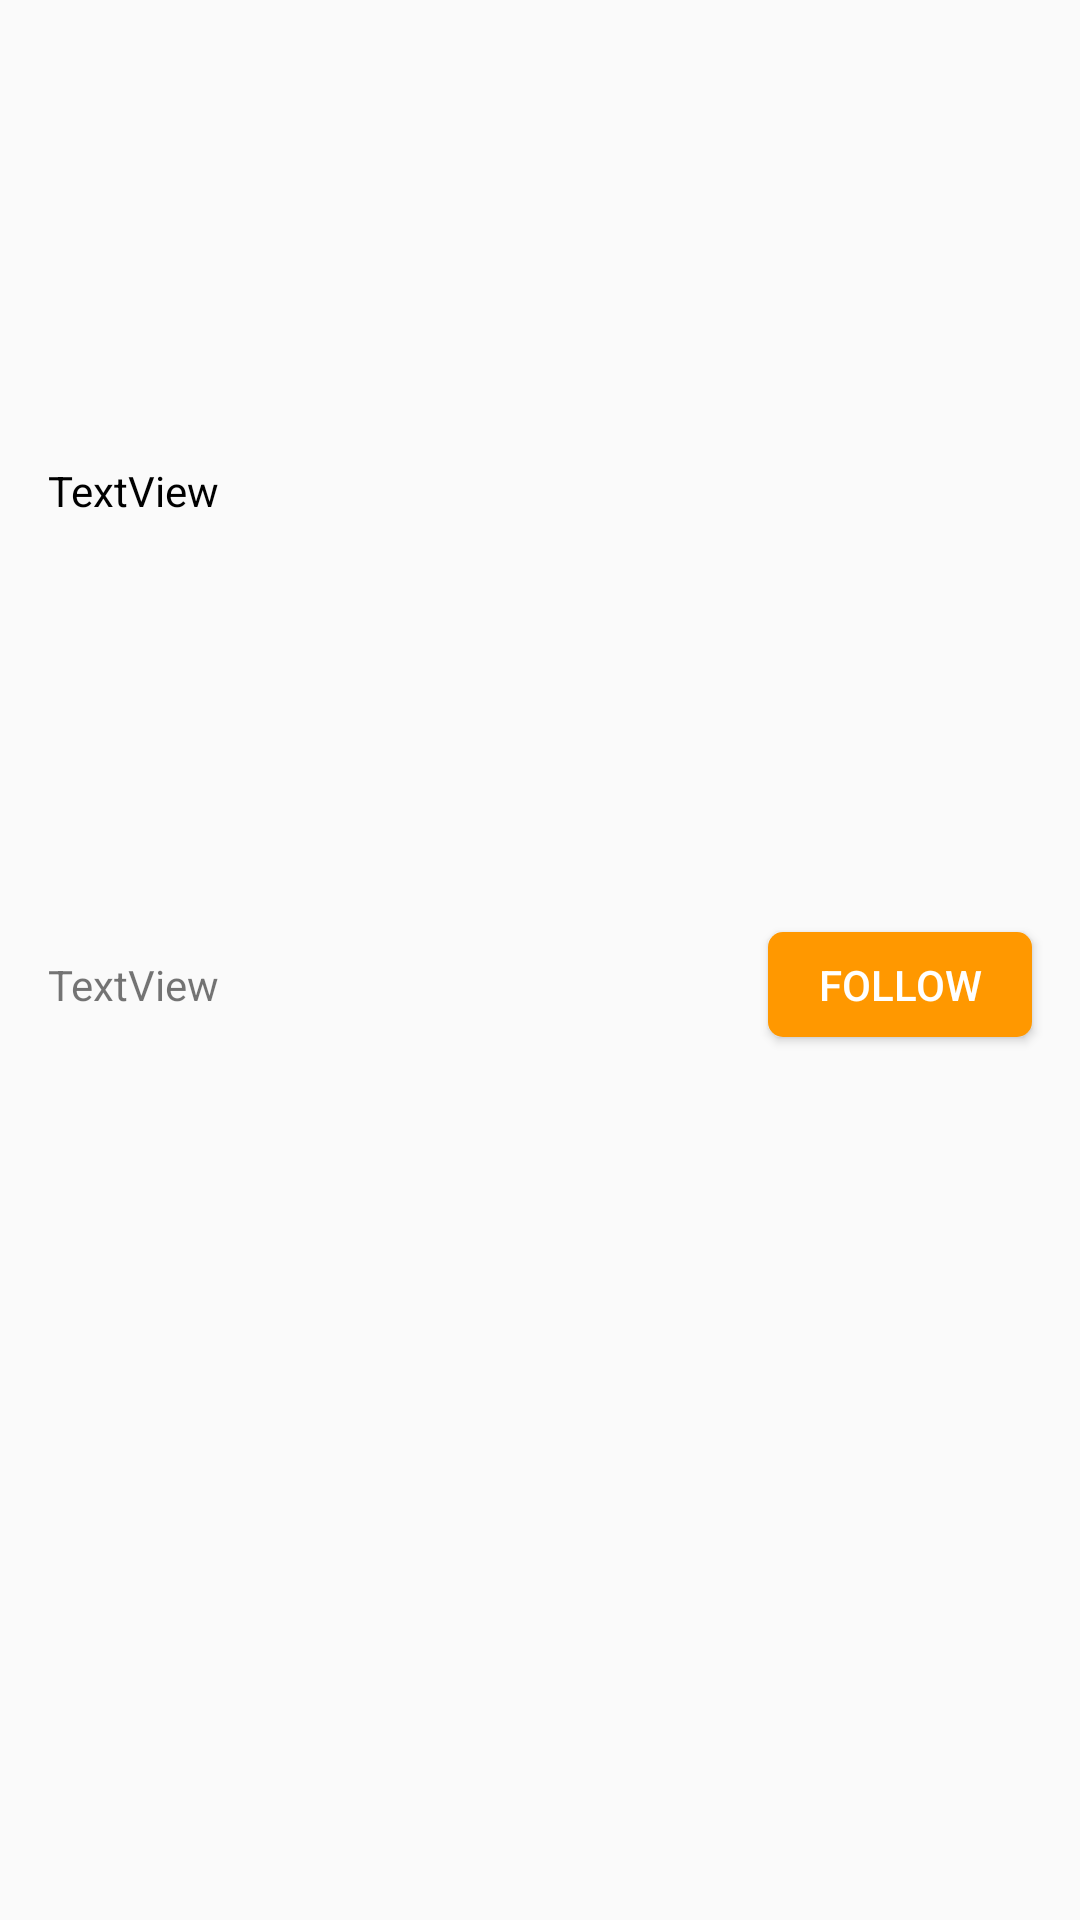

This screen was rendered from an Android layout file. Write that file and the resources it references.
<!-- AndroidManifest.xml: application theme Theme.Friends -->
<!-- res/layout/user_sample.xml -->
<?xml version="1.0" encoding="utf-8"?>
<androidx.constraintlayout.widget.ConstraintLayout xmlns:android="http://schemas.android.com/apk/res/android"
    xmlns:app="http://schemas.android.com/apk/res-auto"
    xmlns:tools="http://schemas.android.com/tools"
    android:layout_width="match_parent"
    android:layout_height="wrap_content">

    <de.hdodenhof.circleimageview.CircleImageView
        android:id="@+id/profile_image"
        android:layout_width="@dimen/_60mdp"
        android:layout_height="@dimen/_60mdp"
        android:layout_marginStart="8dp"
        android:layout_marginTop="8dp"
        android:src="@drawable/man"
        app:civ_border_color="@color/white"
        app:civ_border_width="5dp"
        app:layout_constraintStart_toStartOf="parent"
        app:layout_constraintTop_toTopOf="parent" />

    <TextView
        android:id="@+id/name"
        android:layout_width="wrap_content"
        android:layout_height="wrap_content"
        android:layout_marginStart="8dp"
        android:text="TextView"
        android:textColor="#000000"
        android:textSize="@dimen/_14font_mdp"
        app:layout_constraintBottom_toTopOf="@+id/profession"
        app:layout_constraintStart_toEndOf="@id/profile_image"
        app:layout_constraintTop_toTopOf="@id/profile_image"
        app:layout_constraintVertical_chainStyle="packed" />

    <TextView
        android:id="@+id/profession"
        android:layout_width="wrap_content"
        android:layout_height="wrap_content"
        android:text="TextView"
        app:layout_constraintBottom_toBottomOf="@+id/profile_image"
        app:layout_constraintStart_toStartOf="@+id/name"
        app:layout_constraintTop_toTopOf="@+id/profile_image" />

    <androidx.appcompat.widget.AppCompatButton
        android:id="@+id/followBtn"
        android:layout_width="wrap_content"
        android:layout_height="35dp"
        android:layout_marginEnd="16dp"
        android:background="@drawable/follow_btn_bg"
        android:text="Follow"
        android:paddingStart="10dp"
        android:paddingEnd="10dp"
        android:textColor="#FFFFFF"
        app:layout_constraintBottom_toBottomOf="@+id/profile_image"
        app:layout_constraintEnd_toEndOf="parent"
        app:layout_constraintTop_toTopOf="@+id/profile_image" />

</androidx.constraintlayout.widget.ConstraintLayout>
<!-- resources referenced by this layout -->
<resources>
  <color name="white">#FFFFFFFF</color>
  <!-- drawable follow_btn_bg (drawable) -->
  <?xml version="1.0" encoding="utf-8"?>
  <shape xmlns:android="http://schemas.android.com/apk/res/android">
  
      <solid
          android:color="@color/orange"
          />
      <corners
          android:radius="5dp"/>
  </shape>
  <style name="Theme.Friends" parent="Theme.AppCompat.Light.NoActionBar">
          
          <item name="colorPrimary">@color/purple_500</item>
          <item name="colorPrimaryVariant">@color/purple_700</item>
          <item name="colorOnPrimary">@color/white</item>
          
          <item name="colorSecondary">@color/teal_200</item>
          <item name="colorSecondaryVariant">@color/teal_700</item>
          <item name="colorOnSecondary">@color/black</item>
          
          <item name="android:statusBarColor" tools:targetApi="l">?attr/colorPrimaryVariant</item>
          
      </style>
  <color name="orange">#FF9800</color>
  <color name="purple_500">#FF6200EE</color>
  <color name="purple_700">#FF3700B3</color>
  <color name="teal_200">#FF03DAC5</color>
  <color name="teal_700">#FF018786</color>
  <color name="black">#FF000000</color>
</resources>
